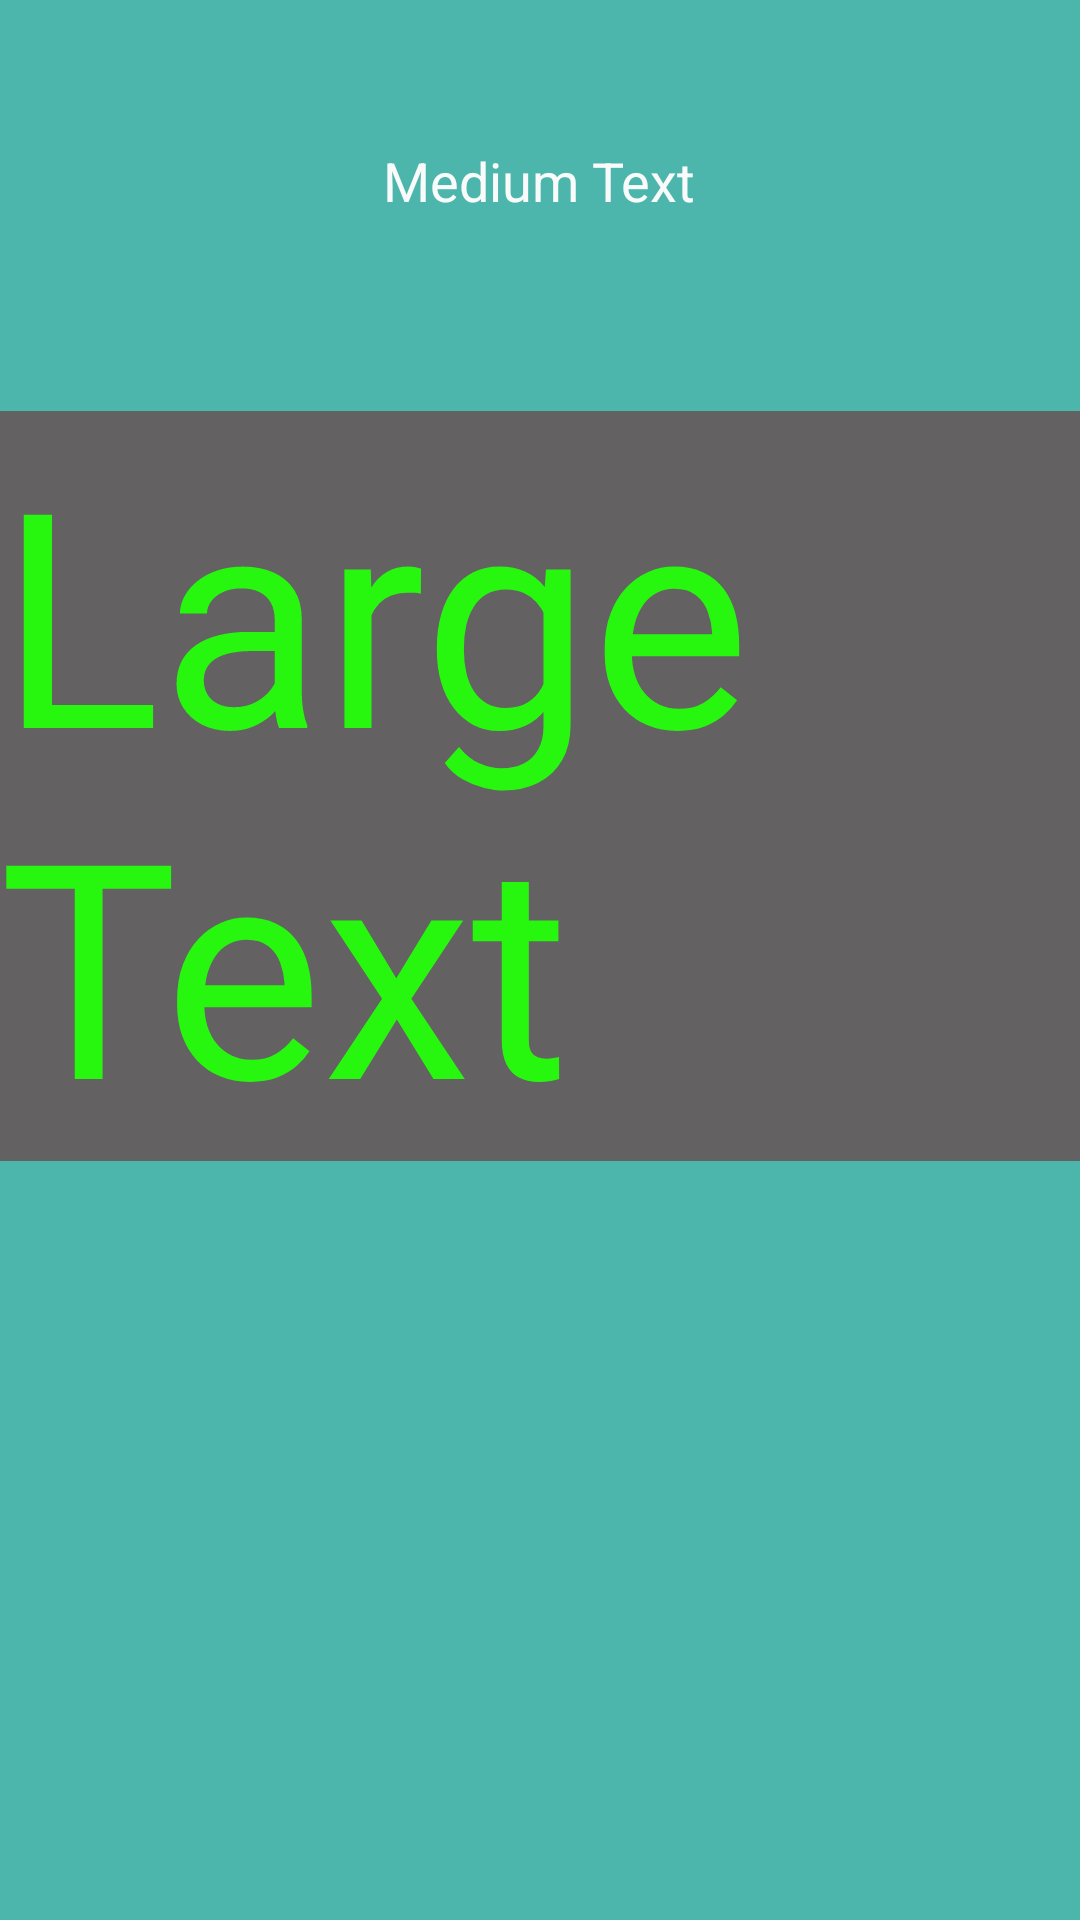

Here is an Android app screen rendered from its layout file. Give the layout XML and the strings, colors and styles it references.
<!-- AndroidManifest.xml: application theme CustomTheme -->
<!-- res/layout/activity_game.xml -->
<?xml version="1.0" encoding="utf-8"?>
<RelativeLayout xmlns:android="http://schemas.android.com/apk/res/android"
    xmlns:tools="http://schemas.android.com/tools"
    android:layout_width="match_parent"
    android:layout_height="match_parent"
    android:paddingBottom="@dimen/activity_vertical_margin"
    android:paddingLeft="@dimen/activity_horizontal_margin"
    android:paddingRight="@dimen/activity_horizontal_margin"
    android:paddingTop="@dimen/activity_vertical_margin"
    tools:context="com.example.james.guitartutor.GameActivity">


    <TextView
        android:layout_width="wrap_content"
        android:layout_height="wrap_content"
        android:textAppearance="?android:attr/textAppearanceLarge"
        android:text="Large Text"
        android:id="@+id/textView1"
        android:layout_alignParentTop="true"
        android:layout_centerHorizontal="true"
        android:layout_marginTop="137dp"
        android:background="#120d0d"
        android:backgroundTint="#636161"
        android:backgroundTintMode="src_in"
        android:textColor="#27f70f"
        android:textSize="100dp" />

    <TextView
        android:layout_width="wrap_content"
        android:layout_height="wrap_content"
        android:textAppearance="?android:attr/textAppearanceMedium"
        android:text="Medium Text"
        android:id="@+id/testView"
        android:layout_alignParentTop="true"
        android:layout_centerHorizontal="true"
        android:layout_marginTop="48dp" />
</RelativeLayout>
<!-- resources referenced by this layout -->
<resources>
  <style name="CustomTheme" parent="Theme.AppCompat.Light.NoActionBar">
          <item name="android:colorBackground">@color/background_material_light</item>
          <item name="android:navigationBarColor">@color/black</item>
          <item name="android:textColorSecondary">@color/secondary_text_material_light</item>
          <item name="android:textColorSecondaryInverse">@color/primary_text_default_material_dark</item>
  
      </style>
  <color name="background_material_light">#4db6ac</color>
  <color name="black">#00695c</color>
  <color name="secondary_text_material_light">#f9fbfb</color>
</resources>
